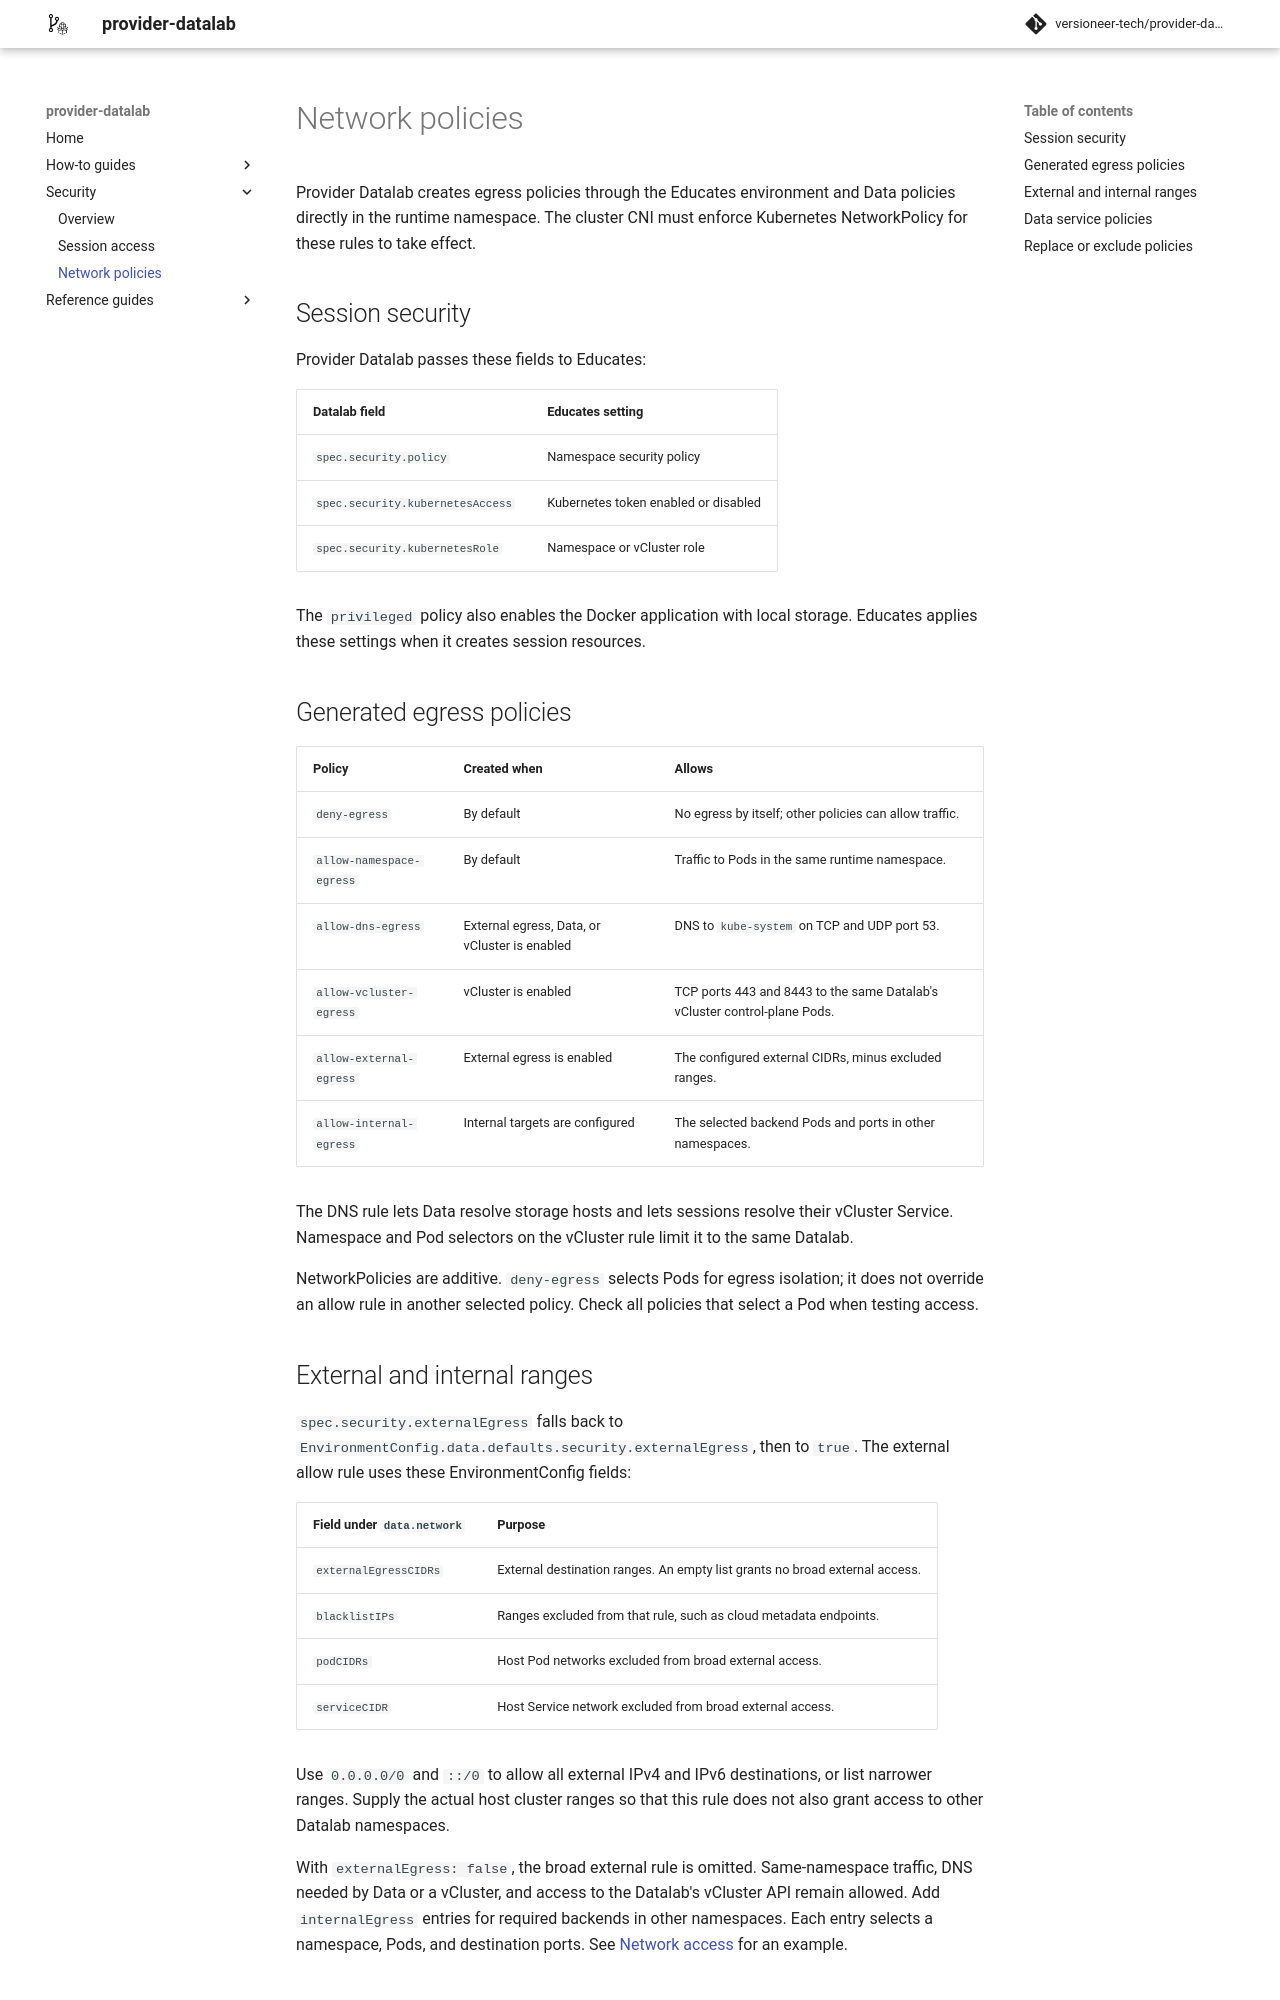

repository: versioneer-tech/provider-datalab · page: 0.11.0-rc.2/security/sandbox-controls/index.html · generator: mkdocs

# Network policies

Provider Datalab creates service and egress policies in `status.runtimeNamespace`.
The cluster CNI must enforce Kubernetes NetworkPolicy for these rules to take
effect.

## Generated egress policies

| Policy | Created when | Allows |
| --- | --- | --- |
| `deny-egress` | By default | No egress by itself; other policies can allow traffic. |
| `allow-namespace-egress` | By default | Traffic to Pods in the same runtime namespace. |
| `allow-dns-egress` | External egress, Data, registry, or vCluster is enabled | DNS to `kube-system` on TCP and UDP port 53. |
| `allow-vcluster-egress` | vCluster is enabled | TCP ports 443 and 8443 to the same Datalab's vCluster control-plane Pods. |
| `allow-external-egress` | External egress is enabled | The configured external CIDRs, minus excluded ranges. |
| `allow-internal-egress` | Internal targets are configured | The selected backend Pods and ports in other namespaces. |

The DNS rule lets Data and registry resolve storage hosts and lets sessions resolve their
vCluster Service. Namespace and Pod selectors on the vCluster rule limit it
to the same Datalab.

NetworkPolicies are additive. `deny-egress` selects Pods for egress isolation;
it does not override an allow rule in another selected policy. Check all
policies that select a Pod when testing access.

## External and internal ranges

Supply the host Pod and Service CIDRs so that broad external egress does not
also grant access to other Datalab namespaces. The rule excludes these ranges
and the configured blacklist. Use explicit internal rules for required
backends in other namespaces. See [Network access](../how-to-guides/installation.md#network-access)
for setup examples and the [network reference](../how-to-guides/installation.md#network-rules)
for all fields.

With external egress disabled, same-namespace traffic, DNS needed by Data, registry, or
vCluster, and access to the Datalab's vCluster API remain allowed.
Standard NetworkPolicy cannot express ordered deny rules or DNS-name rules.
